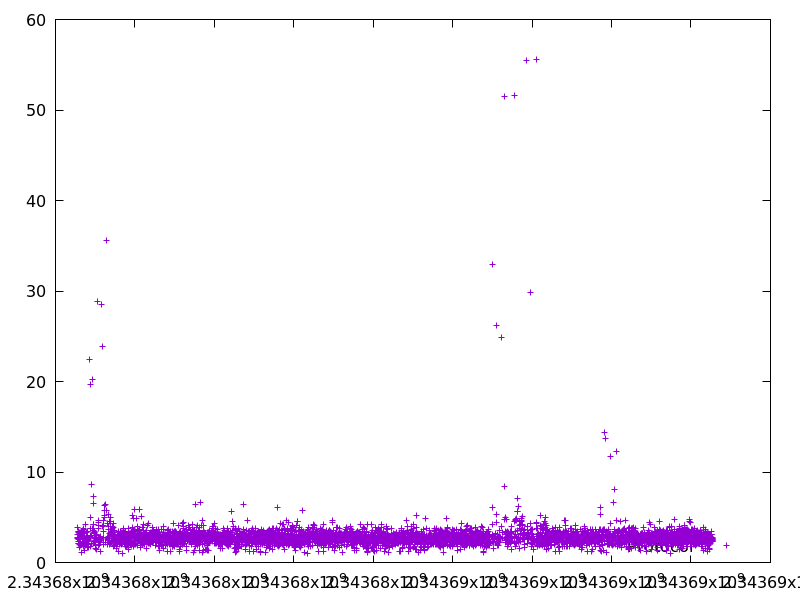

Source data for this figure (header and first rows):
2343676555.616929, 3.826171
2343676559, 2.743
2343676563, 3.074
2343676565, 2.68
2343676568, 2.135
2343676571, 2.144
2343676573, 2.332
2343676577, 3.397
2343676579, 2.53
2343676587, 3.385
2343676590, 3.335
2343676593, 2.013
2343676596, 2.671
2343676600, 3.164
2343676603, 2.292
2343676607, 2.753
2343676612, 1.72
2343676615, 3.274
2343676618, 2.749
2343676621, 2.632
2343676624, 2.761
2343676627, 3.197
2343676629, 1.843
2343676632, 2.933
2343676636, 3.223
2343676640, 3.041
2343676644, 2.961
2343676648, 2.899
2343676652, 1.067
2343676655, 2.886
2343676659, 3.19
2343676664, 3.01
2343676667, 2.336
2343676670, 2.527
2343676675, 2.598
2343676680, 3.599
2343676684, 2.282
2343676688, 2.851
2343676690, 2.252
2343676693, 2.135
2343676697, 1.798
2343676699, 2.189
2343676704, 3.181
2343676708, 3.637
2343676713, 3.461
2343676717, 3.728
2343676720, 2.577
2343676723, 2.172
2343676726, 2.186
2343676728, 2.897
2343676730, 1.356
2343676732, 2.135
2343676735, 2.604
2343676740, 2.568
2343676743, 2.205
2343676746, 1.865
2343676751, 4.185
2343676755, 2.703
2343676758, 2.688
2343676760, 2.432
2343676763, 2.609
... 4,467 more rows
